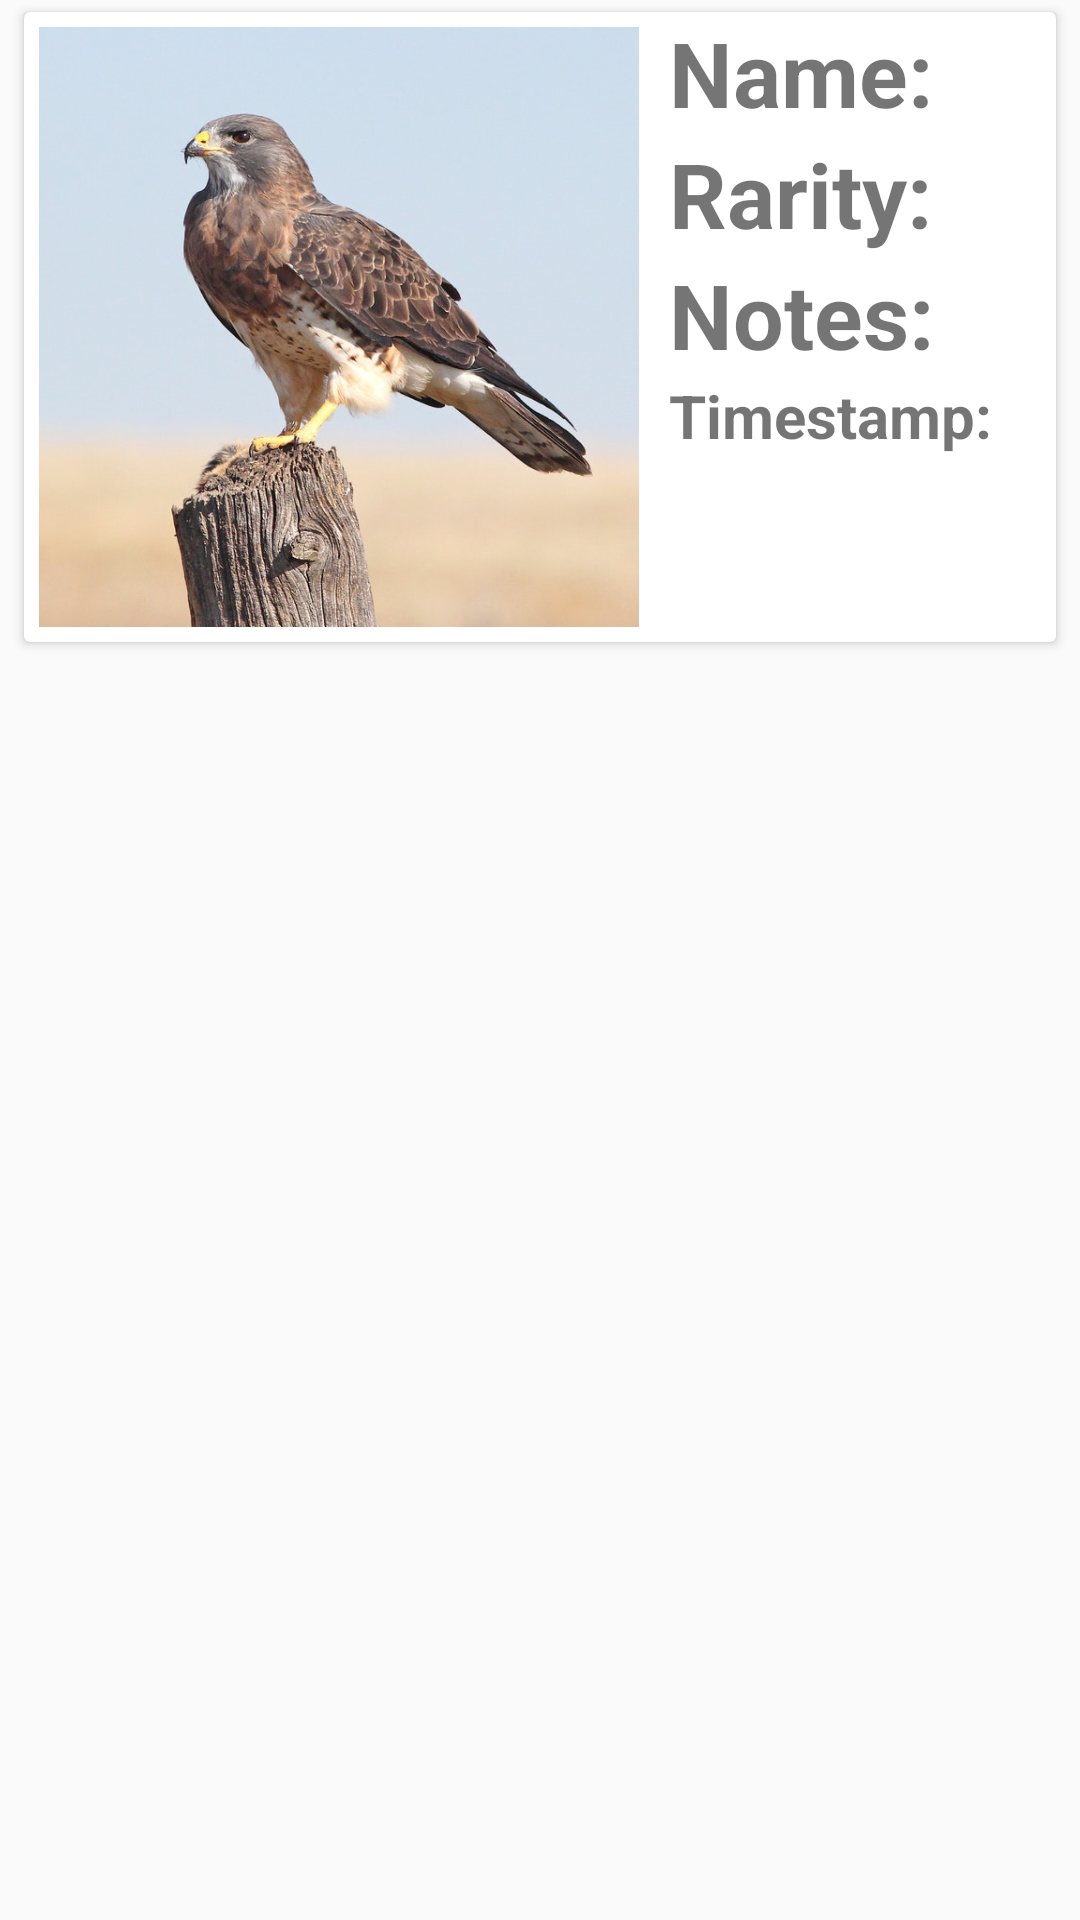

Produce the Android XML layout that renders to this screen, including the resource entries it uses.
<!-- AndroidManifest.xml: application theme Theme.AppCompat.Light.NoActionBar -->
<!-- res/layout/recyclerview_item.xml -->
<?xml version="1.0" encoding="utf-8"?>
<LinearLayout xmlns:android="http://schemas.android.com/apk/res/android"
    android:orientation="vertical" android:layout_width="match_parent"
    android:layout_height="wrap_content">

    <androidx.cardview.widget.CardView
        android:id="@+id/cardViewId"
        android:layout_width="match_parent"
        android:layout_height="wrap_content"
        android:layout_marginTop="4dp"
        android:layout_marginBottom="4dp"
        android:layout_marginStart="8dp"
        android:layout_marginEnd="8dp"
        android:elevation="4dp"
        android:scaleType="fitXY"
        android:adjustViewBounds="true"
        android:cropToPadding="false"
        android:padding="@dimen/cardview_default_radius"
        style="@style/CardView">

    <RelativeLayout
            android:layout_width="match_parent"
            android:layout_height="wrap_content"
            android:orientation="vertical">

    <ImageView
            android:id="@+id/birdPicture"
            android:layout_width="200dp"
            android:layout_height="200dp"
            android:layout_margin="5dp"
            android:src="@drawable/white_and_brown_bird_151511"
            android:adjustViewBounds="true"
            android:scaleType="fitXY"/>

        <TextView
            android:id="@+id/birdNameId"
            android:layout_width="wrap_content"
            android:layout_height="wrap_content"
            android:layout_centerHorizontal="true"
            android:layout_toRightOf="@id/birdPicture"
            android:paddingStart="5dp"
            android:paddingEnd="5dp"
            android:text="@string/name_of_bird"
            android:textSize="30sp"
            android:textStyle="bold" />

        <TextView
            android:id="@+id/rarityId"
            android:layout_width="wrap_content"
            android:layout_height="wrap_content"
            android:layout_centerHorizontal="true"
            android:layout_toRightOf="@id/birdPicture"
            android:layout_below="@+id/birdNameId"
            android:paddingStart="5dp"
            android:paddingEnd="5dp"
            android:text="@string/rarity"
            android:textSize="30sp"
            android:textStyle="bold" />

        <TextView
            android:id="@+id/notesId"
            android:layout_width="wrap_content"
            android:layout_height="wrap_content"
            android:layout_centerHorizontal="true"
            android:layout_toRightOf="@id/birdPicture"
            android:layout_below="@+id/rarityId"
            android:paddingStart="5dp"
            android:paddingEnd="5dp"
            android:text="@string/notes"
            android:textSize="30sp"
            android:textStyle="bold" />

        <TextView
            android:id="@+id/timestamptextId"
            android:layout_width="wrap_content"
            android:layout_height="wrap_content"
            android:layout_centerHorizontal="true"
            android:layout_toRightOf="@id/birdPicture"
            android:layout_below="@+id/notesId"
            android:paddingStart="5dp"
            android:paddingEnd="5dp"
            android:text="@string/timestamp"
            android:textSize="20sp"
            android:textStyle="bold" />

    </RelativeLayout>

    </androidx.cardview.widget.CardView>

</LinearLayout>
<!-- resources referenced by this layout -->
<resources>
  <!-- drawable white_and_brown_bird_151511: jpg bitmap (drawable, 74687 bytes) -->
  <string name="name_of_bird">Name:</string>
  <string name="notes">Notes:</string>
  <string name="rarity">Rarity:</string>
  <string name="timestamp">Timestamp:</string>
</resources>
